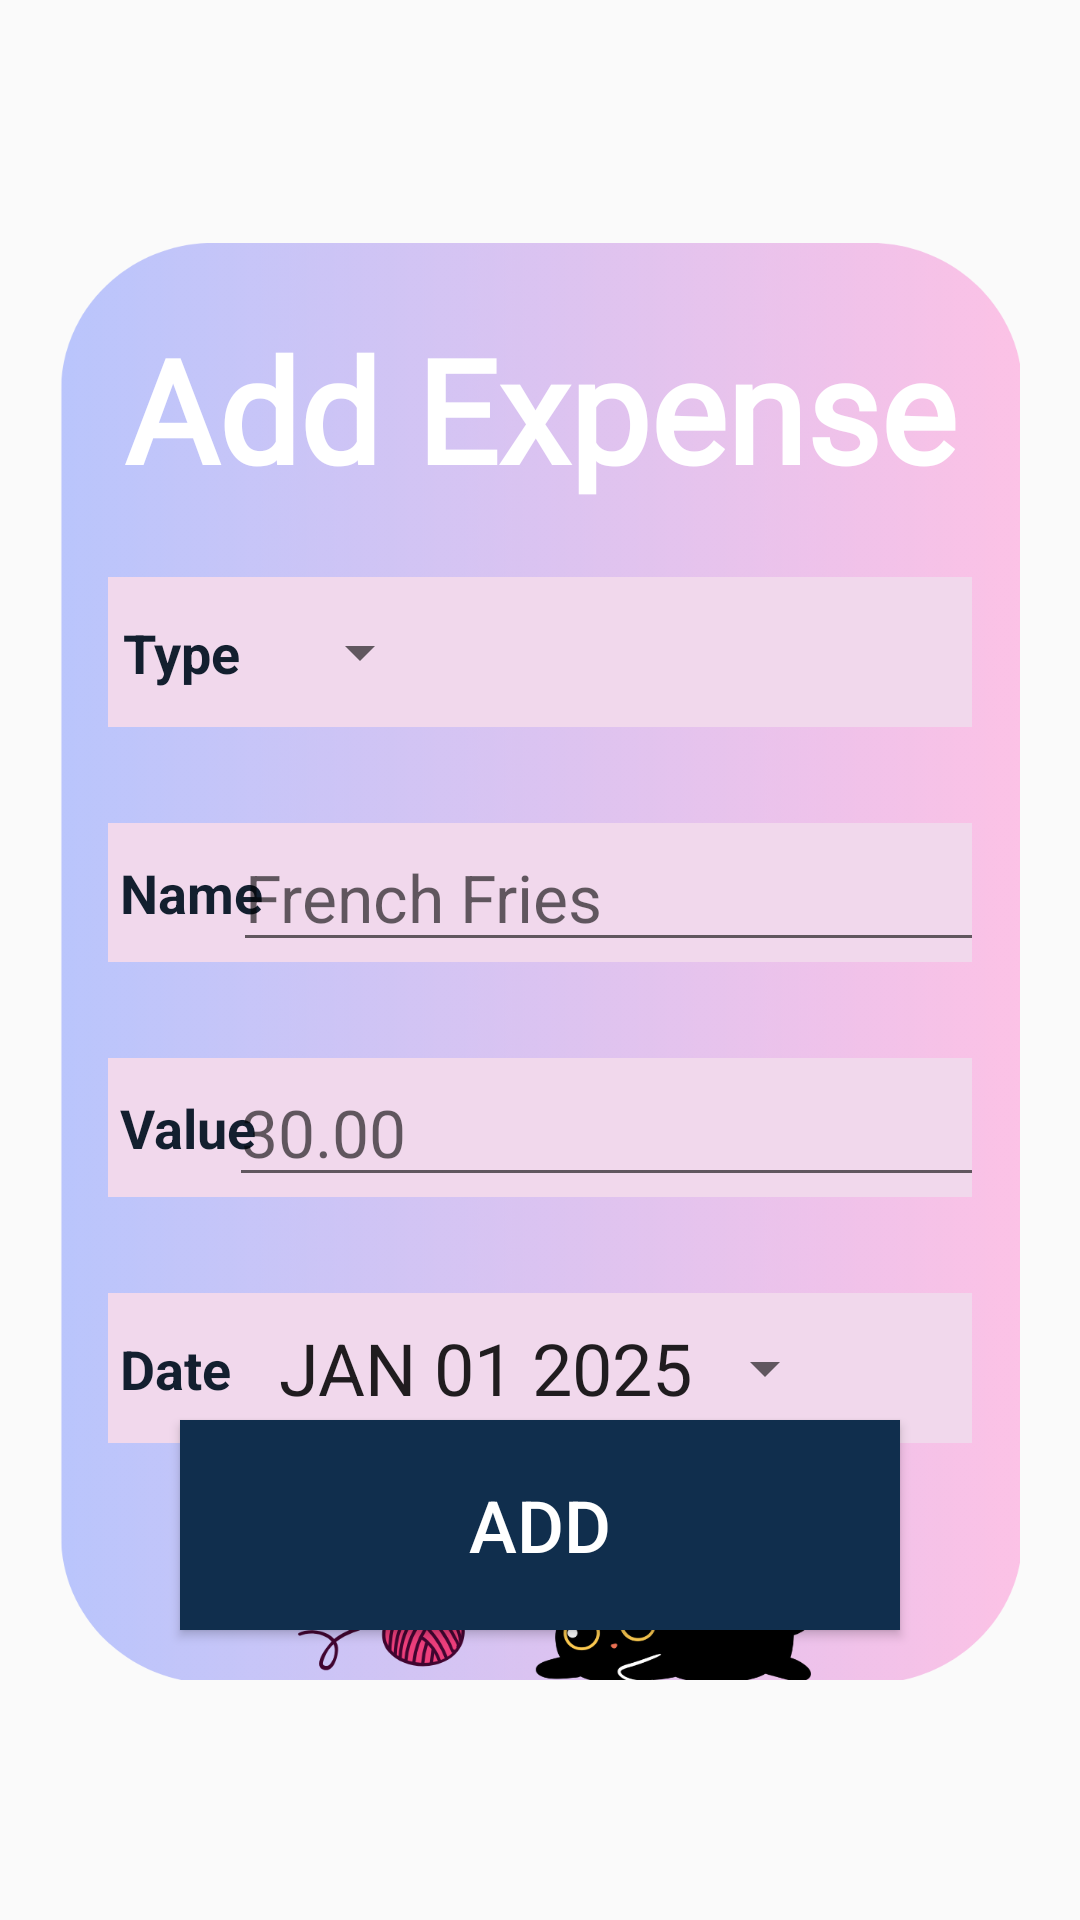

Here is an Android app screen rendered from its layout file. Give the layout XML and the strings, colors and styles it references.
<!-- AndroidManifest.xml: application theme Theme.AppCompat.Light.DarkActionBar -->
<!-- res/layout/activity_add_expense.xml -->
<?xml version="1.0" encoding="utf-8"?>
<androidx.constraintlayout.widget.ConstraintLayout xmlns:android="http://schemas.android.com/apk/res/android"
    xmlns:app="http://schemas.android.com/apk/res-auto"
    xmlns:tools="http://schemas.android.com/tools"
    android:layout_width="match_parent"
    android:layout_height="match_parent"
    tools:context=".AddExpenseActivity"
    android:background="@drawable/main_background">

    <LinearLayout
        android:layout_width="match_parent"
        android:layout_height="match_parent"
        android:gravity="center"
        android:orientation="vertical"
        android:paddingStart="20dp"
        android:paddingEnd="20dp"
        android:paddingTop="80dp"
        android:paddingBottom="80dp">

        <androidx.constraintlayout.widget.ConstraintLayout
            android:layout_width="match_parent"
            android:layout_height="match_parent"
            android:background="@drawable/expense_form_bg">

            <TextView
                android:id="@+id/textView4"
                android:layout_width="wrap_content"
                android:layout_height="wrap_content"
                android:layout_marginStart="8dp"
                android:layout_marginTop="24dp"
                android:layout_marginEnd="8dp"
                android:fontFamily="@font/solway_medium"
                android:text="Add Expense"
                android:textColor="@color/white"
                android:textSize="48sp"
                android:textStyle="bold"
                app:layout_constraintEnd_toEndOf="parent"
                app:layout_constraintStart_toStartOf="parent"
                app:layout_constraintTop_toTopOf="parent" />

            <androidx.constraintlayout.widget.ConstraintLayout
                android:id="@+id/expenseSelectLayout"
                android:layout_width="match_parent"
                android:layout_height="50dp"
                android:layout_marginStart="16dp"
                android:layout_marginTop="24dp"
                android:layout_marginEnd="16dp"
                android:background="@color/veryLightPurple"
                android:paddingStart="5dp"
                app:layout_constraintEnd_toEndOf="parent"
                app:layout_constraintStart_toStartOf="parent"
                app:layout_constraintTop_toBottomOf="@id/textView4">

                <TextView
                    android:id="@+id/txtExpenseSelect"
                    android:layout_width="wrap_content"
                    android:layout_height="wrap_content"
                    android:layout_marginTop="8dp"
                    android:layout_marginBottom="8dp"
                    android:text="Type"
                    android:textColor="@color/deepBlue"
                    android:textSize="18sp"
                    android:textStyle="bold"
                    app:layout_constraintBottom_toBottomOf="parent"
                    app:layout_constraintStart_toStartOf="parent"
                    app:layout_constraintTop_toTopOf="parent" />

                <Spinner
                    android:id="@+id/expenseTypeSpinner"
                    android:layout_width="wrap_content"
                    android:layout_height="wrap_content"
                    android:layout_marginStart="16dp"
                    android:textSize="24sp"
                    app:layout_constraintBottom_toBottomOf="parent"
                    app:layout_constraintEnd_toEndOf="parent"
                    app:layout_constraintHorizontal_bias="0.0"
                    app:layout_constraintStart_toEndOf="@+id/txtExpenseSelect"
                    app:layout_constraintTop_toTopOf="parent" />
            </androidx.constraintlayout.widget.ConstraintLayout>

            <androidx.constraintlayout.widget.ConstraintLayout
                android:id="@+id/expenseNameLayout"
                android:layout_width="match_parent"
                android:layout_height="wrap_content"
                android:layout_marginStart="16dp"
                android:layout_marginTop="32dp"
                android:layout_marginEnd="16dp"
                android:background="@color/veryLightPurple"
                app:layout_constraintEnd_toEndOf="parent"
                app:layout_constraintStart_toStartOf="parent"
                app:layout_constraintTop_toBottomOf="@+id/expenseSelectLayout">

                <TextView
                    android:id="@+id/txtExpenseName"
                    android:layout_width="wrap_content"
                    android:layout_height="wrap_content"
                    android:layout_marginStart="4dp"
                    android:layout_marginTop="8dp"
                    android:layout_marginBottom="8dp"
                    android:text="Name"
                    android:textColor="@color/deepBlue"
                    android:textSize="18sp"
                    android:textStyle="bold"
                    app:layout_constraintBottom_toBottomOf="parent"
                    app:layout_constraintStart_toStartOf="parent"
                    app:layout_constraintTop_toTopOf="parent" />

                <EditText
                    android:id="@+id/expense_name_input"
                    android:layout_width="wrap_content"
                    android:layout_height="wrap_content"
                    android:layout_marginStart="8dp"
                    android:layout_marginEnd="8dp"
                    android:ems="10"
                    android:hint="French Fries"
                    android:inputType="text"
                    android:textSize="22sp"
                    app:layout_constraintBottom_toBottomOf="parent"
                    app:layout_constraintEnd_toEndOf="parent"
                    app:layout_constraintStart_toEndOf="@+id/txtExpenseName"
                    app:layout_constraintTop_toTopOf="parent" />

            </androidx.constraintlayout.widget.ConstraintLayout>

            <androidx.constraintlayout.widget.ConstraintLayout
                android:id="@+id/expenseValueLayout"
                android:layout_width="match_parent"
                android:layout_height="wrap_content"
                android:layout_marginStart="16dp"
                android:layout_marginTop="32dp"
                android:layout_marginEnd="16dp"
                android:background="@color/veryLightPurple"
                app:layout_constraintEnd_toEndOf="parent"
                app:layout_constraintStart_toStartOf="parent"
                app:layout_constraintTop_toBottomOf="@+id/expenseNameLayout">

                <TextView
                    android:id="@+id/txtExpenseValue"
                    android:layout_width="wrap_content"
                    android:layout_height="wrap_content"
                    android:layout_marginStart="4dp"
                    android:layout_marginTop="8dp"
                    android:layout_marginBottom="8dp"
                    android:text="Value"
                    android:textColor="@color/deepBlue"
                    android:textSize="18sp"
                    android:textStyle="bold"
                    app:layout_constraintBottom_toBottomOf="parent"
                    app:layout_constraintStart_toStartOf="parent"
                    app:layout_constraintTop_toTopOf="parent" />

                <EditText
                    android:id="@+id/expense_values_input"
                    android:layout_width="wrap_content"
                    android:layout_height="wrap_content"
                    android:layout_marginStart="8dp"
                    android:layout_marginEnd="8dp"
                    android:ems="10"
                    android:hint="30.00"
                    android:inputType="numberDecimal"
                    android:textSize="22sp"
                    app:layout_constraintBottom_toBottomOf="parent"
                    app:layout_constraintEnd_toEndOf="parent"
                    app:layout_constraintStart_toEndOf="@+id/txtExpenseValue"
                    app:layout_constraintTop_toTopOf="parent" />
            </androidx.constraintlayout.widget.ConstraintLayout>

            <androidx.constraintlayout.widget.ConstraintLayout
                android:id="@+id/expenseDateLayout"
                android:layout_width="match_parent"
                android:layout_height="wrap_content"
                android:layout_marginStart="16dp"
                android:layout_marginTop="32dp"
                android:layout_marginEnd="16dp"
                android:background="@color/veryLightPurple"
                app:layout_constraintEnd_toEndOf="parent"
                app:layout_constraintStart_toStartOf="parent"
                app:layout_constraintTop_toBottomOf="@+id/expenseValueLayout">

                <TextView
                    android:id="@+id/txtExpenseDate"
                    android:layout_width="wrap_content"
                    android:layout_height="wrap_content"
                    android:layout_marginStart="4dp"
                    android:layout_marginTop="8dp"
                    android:layout_marginBottom="8dp"
                    android:text="Date"
                    android:textColor="@color/deepBlue"
                    android:textSize="18sp"
                    android:textStyle="bold"
                    app:layout_constraintBottom_toBottomOf="parent"
                    app:layout_constraintStart_toStartOf="parent"
                    app:layout_constraintTop_toTopOf="parent" />

                <Button
                    android:id="@+id/expense_date_input"
                    style="?android:spinnerStyle"
                    android:layout_width="wrap_content"
                    android:layout_height="50dp"
                    android:layout_marginStart="16dp"
                    android:text="JAN 01 2025"
                    android:textSize="24sp"
                    app:layout_constraintBottom_toBottomOf="parent"
                    app:layout_constraintEnd_toEndOf="parent"
                    app:layout_constraintHorizontal_bias="0.0"
                    app:layout_constraintStart_toEndOf="@+id/txtExpenseDate"
                    app:layout_constraintTop_toTopOf="parent" />
            </androidx.constraintlayout.widget.ConstraintLayout>

            <Button
                android:id="@+id/btnAddExpense"
                android:layout_width="match_parent"
                android:layout_height="70dp"
                android:layout_marginStart="40dp"
                android:layout_marginTop="8dp"
                android:layout_marginEnd="40dp"
                android:layout_marginBottom="32dp"
                android:background="@color/darkBlue"
                android:text="Add"
                android:textColor="@color/white"
                android:textSize="24sp"
                app:layout_constraintBottom_toBottomOf="parent"
                app:layout_constraintEnd_toEndOf="parent"
                app:layout_constraintStart_toStartOf="parent"
                app:layout_constraintTop_toBottomOf="@+id/expenseDateLayout"
                app:layout_constraintVertical_bias="0.51" />
        </androidx.constraintlayout.widget.ConstraintLayout>
    </LinearLayout>







</androidx.constraintlayout.widget.ConstraintLayout>
<!-- resources referenced by this layout -->
<resources>
  <color name="darkBlue">#102e4d</color>
  <color name="deepBlue">#131f2f</color>
  <color name="veryLightPurple">#f1d8ec</color>
  <color name="white">#FFFFFFFF</color>
  <!-- drawable expense_form_bg: png bitmap (drawable, 727426 bytes) -->
</resources>
